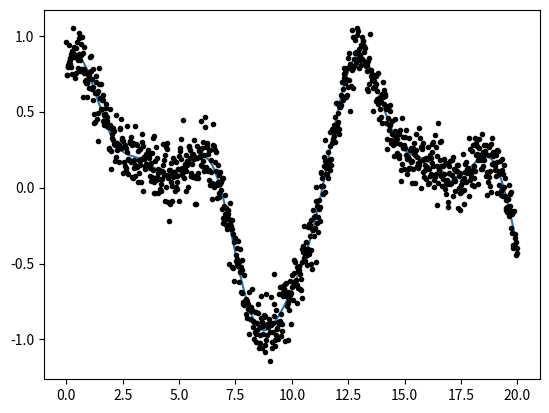

Recreate this plot in Python.
import numpy as np
import matplotlib.pyplot as plt

def fit_sine(x, y, w_true):
    M = np.ones((len(x), 2*len(w_true)+1))
    for i in range(len(w_true)):
        M[:, 2*i] = np.sin(w_true[i]*x)
        M[:, 2*i+1] = np.cos(w_true[i]*x)
    A = np.linalg.solve(np.dot(M.T, M), np.dot(M.T, y))
    ys = np.zeros_like(x)
    for i in range(len(w_true)):
        ys += A[2*i]*np.sin(w_true[i]*x) + A[2*i+1]*np.cos(w_true[i]*x)
    return ys

if __name__ == "__main__":
    # generate some data
    A_true = [.1, .4, .6]
    w_true = [2., 1., .5]
    phi_true = [np.pi/3, np.pi/2., np.pi/6.]
    x = np.linspace(0, 20, 1000)
    y = np.zeros_like(x)
    for i in range(len(A_true)):
        y += A_true[i]*np.sin(w_true[i]*x + phi_true[i])
    yerr = np.ones_like(x)*0.01
    y += 0.1 * np.random.randn(len(y))

    ys = fit_sine(x, y, w_true)

    plt.clf()
    plt.errorbar(x, y, yerr=yerr, fmt='k.', capsize=0, ecolor='.8')
    plt.plot(x, ys)
    plt.show()
